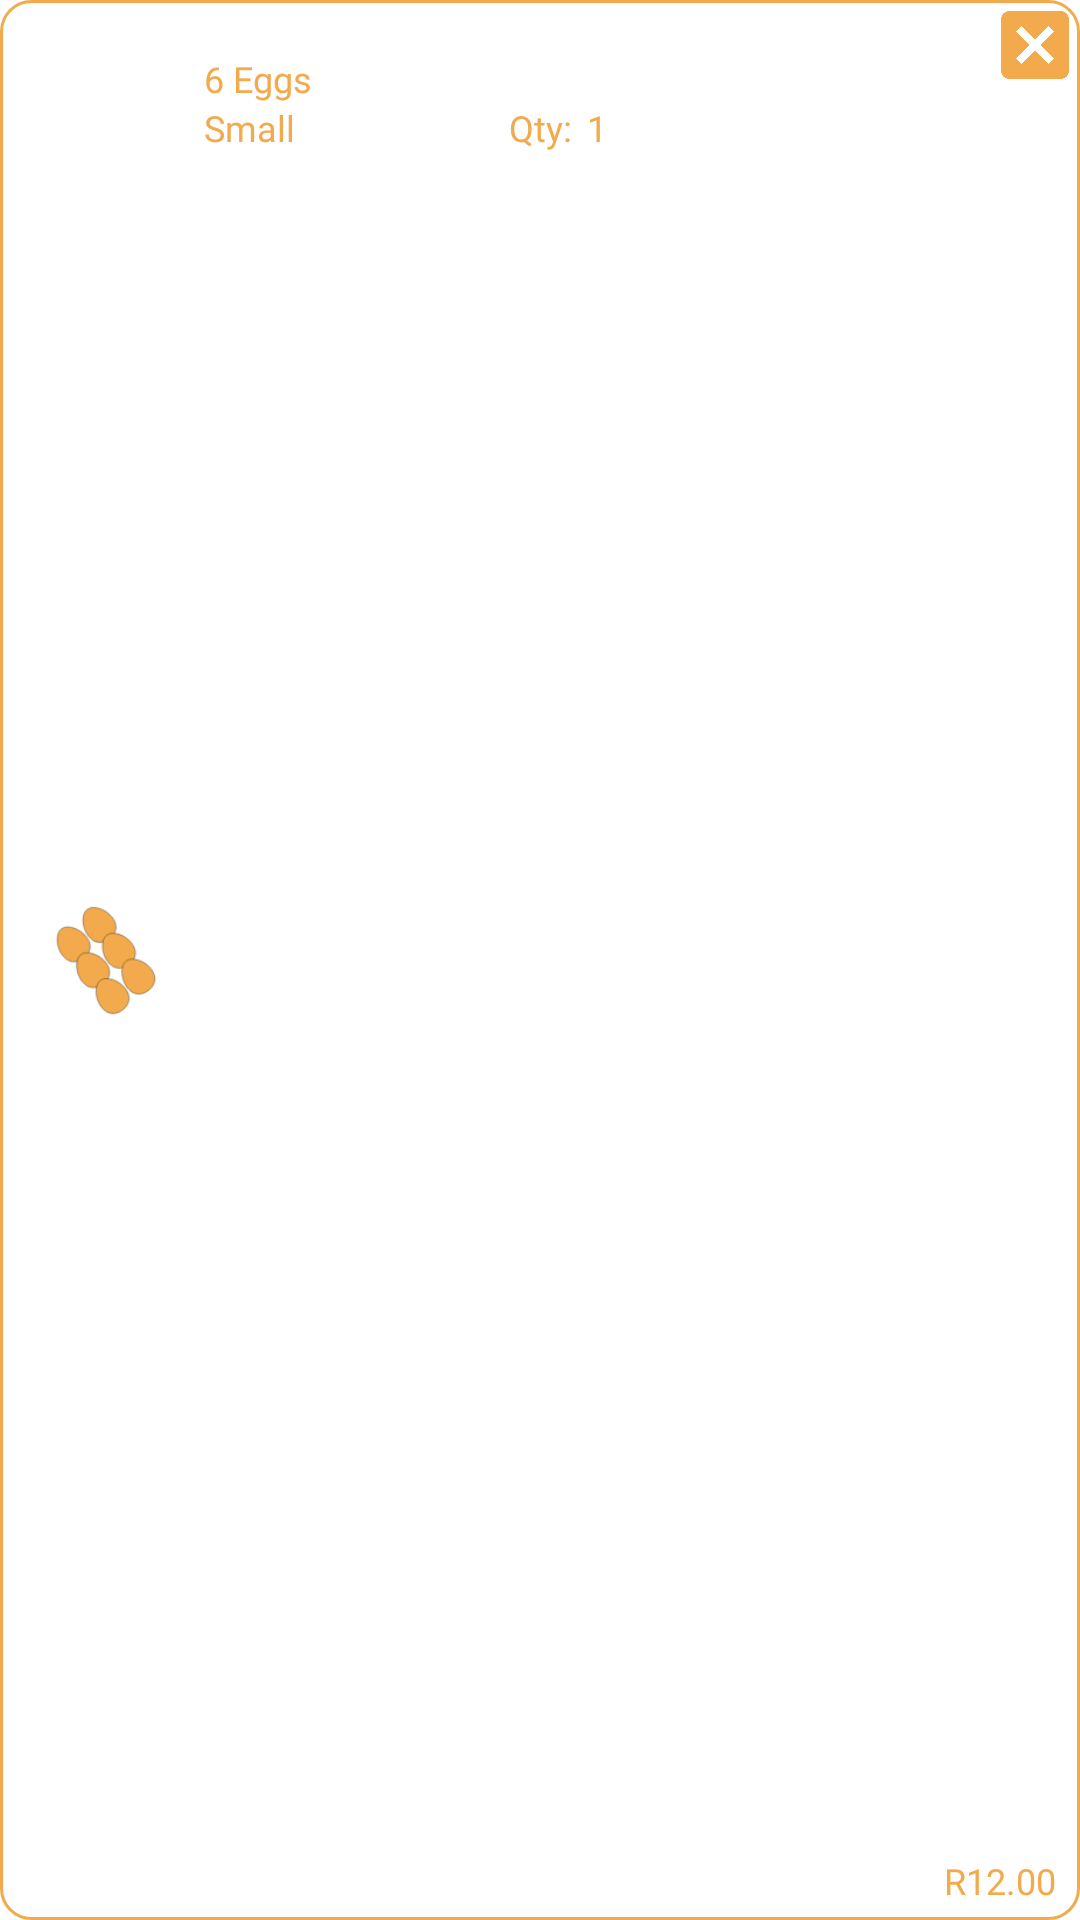

Android layout source for this screen:
<!-- AndroidManifest.xml: application theme Theme.Eggs -->
<!-- res/layout/layout_basket_items.xml -->
<?xml version="1.0" encoding="utf-8"?>
<androidx.constraintlayout.widget.ConstraintLayout xmlns:android="http://schemas.android.com/apk/res/android"
    xmlns:app="http://schemas.android.com/apk/res-auto"
    xmlns:tools="http://schemas.android.com/tools"
    android:layout_width="match_parent"
    android:layout_height="wrap_content"
    android:layout_marginTop="8dp"
    android:background="@drawable/border">

    <androidx.constraintlayout.widget.ConstraintLayout
        android:layout_width="match_parent"
        android:layout_height="match_parent"
        android:padding="10dp"
        app:layout_constraintBottom_toBottomOf="parent"
        app:layout_constraintEnd_toEndOf="parent"
        app:layout_constraintStart_toStartOf="parent"
        app:layout_constraintTop_toTopOf="parent">

        <ImageView
            android:id="@+id/basket_product_image"
            android:layout_width="50dp"
            android:layout_height="50dp"
            android:padding="5dp"
            android:src="@drawable/six"
            app:layout_constraintBottom_toBottomOf="parent"
            app:layout_constraintStart_toStartOf="parent"
            app:layout_constraintTop_toTopOf="parent" />

        <TextView
            android:id="@+id/basket_product_name"
            android:layout_width="wrap_content"
            android:layout_height="wrap_content"
            android:layout_marginStart="8dp"
            android:layout_marginTop="8dp"
            android:fontFamily="@font/lucida_sans_bold"
            android:text="6 Eggs"
            android:textColor="@color/brown_700"
            android:textSize="12sp"
            app:layout_constraintStart_toEndOf="@+id/basket_product_image"
            app:layout_constraintTop_toTopOf="parent" />

        <TextView
            android:id="@+id/basket_product_size"
            android:layout_width="wrap_content"
            android:layout_height="wrap_content"
            android:layout_marginStart="8dp"
            android:fontFamily="@font/lucida_sans"
            android:text="Small"
            android:textColor="@color/brown_700"
            android:textSize="12sp"
            app:layout_constraintStart_toEndOf="@+id/basket_product_image"
            app:layout_constraintTop_toBottomOf="@+id/basket_product_name" />

        <TextView
            android:id="@+id/textView6"
            android:layout_width="wrap_content"
            android:layout_height="wrap_content"
            android:fontFamily="@font/lucida_sans_bold"
            android:text="Qty:"
            android:textColor="@color/brown_700"
            android:textSize="12sp"
            app:layout_constraintEnd_toEndOf="parent"
            app:layout_constraintStart_toStartOf="parent"
            app:layout_constraintTop_toBottomOf="@+id/basket_product_name" />

        <TextView
            android:id="@+id/basket_product_quantity"
            android:layout_width="wrap_content"
            android:layout_height="wrap_content"
            android:layout_marginStart="5dp"
            android:fontFamily="@font/lucida_sans"
            android:text="1"
            android:textColor="@color/brown_700"
            android:textSize="12sp"
            app:layout_constraintStart_toEndOf="@+id/textView6"
            app:layout_constraintTop_toBottomOf="@+id/basket_product_name" />

    </androidx.constraintlayout.widget.ConstraintLayout>

    <TextView
        android:id="@+id/basket_product_price"
        android:layout_width="wrap_content"
        android:layout_height="wrap_content"
        android:layout_marginEnd="8dp"
        android:layout_marginBottom="5dp"
        android:fontFamily="@font/lucida_sans_bold"
        android:text="R12.00"
        android:textColor="@color/brown_700"
        android:textSize="12sp"
        app:layout_constraintBottom_toBottomOf="parent"
        app:layout_constraintEnd_toEndOf="parent" />

    <ImageView
        android:id="@+id/basket_delete_item"
        android:layout_width="30dp"
        android:layout_height="30dp"
        android:src="@drawable/basket_delete"
        app:layout_constraintEnd_toEndOf="parent"
        app:layout_constraintTop_toTopOf="parent" />

</androidx.constraintlayout.widget.ConstraintLayout>
<!-- resources referenced by this layout -->
<resources>
  <color name="brown_700">#F2AA4D</color>
  <!-- drawable basket_delete: png bitmap (drawable, 11450 bytes) -->
  <!-- drawable border (drawable) -->
  <?xml version="1.0" encoding="utf-8"?>
  <shape xmlns:android="http://schemas.android.com/apk/res/android">
          <stroke android:color="@color/brown_700" android:width="1dp"/>
          <corners android:radius="10dp"/>
  </shape>
  <!-- drawable six: png bitmap (drawable-hdpi, 2550 bytes) -->
  <style name="Theme.Eggs" parent="Theme.MaterialComponents.DayNight.NoActionBar">
          
          <item name="colorPrimary">@color/brown_500</item>
          <item name="colorPrimaryVariant">@color/brown_700</item>
          <item name="colorOnPrimary">@color/white</item>
          
          <item name="colorSecondary">@color/brown_700</item>
          <item name="colorSecondaryVariant">@color/brown_700</item>
          <item name="colorOnSecondary">@color/black</item>
          
          <item name="android:statusBarColor" tools:targetApi="l">?attr/colorPrimaryVariant</item>
          
      </style>
  <color name="brown_500">#F9F9BC</color>
  <color name="white">#FFFFFFFF</color>
  <color name="black">#FF000000</color>
</resources>
